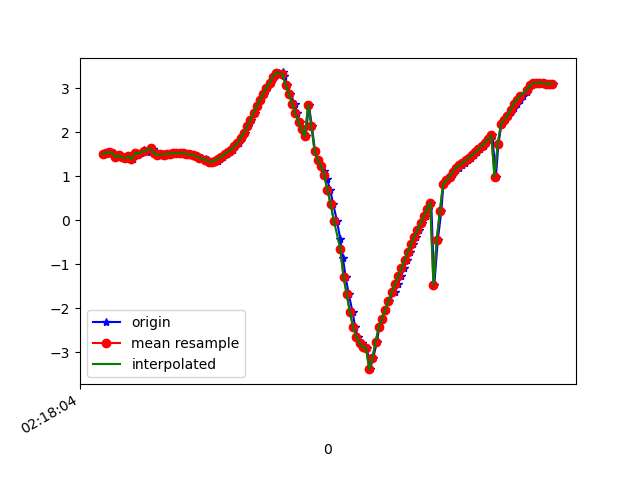

The data file committed next to this chart (first rows):
1617848284833, 543928399212228, 1.5047657, -6.2834783, 7.368421
1617848284855, 543928418442998, 1.542, -6.383, 7.275
1617848284867, 543928437673768, 1.547, -6.352, 7.301
1617848284887, 543928456904538, 1.536, -6.505, 7.167
1617848284906, 543928476135308, 1.44, -6.557, 7.14
1617848284930, 543928495366078, 1.486, -6.698, 6.998
1617848284943, 543928514596848, 1.433, -6.705, 7.002
1617848284963, 543928533827618, 1.419, -6.841, 6.872
1617848284983, 543928553058388, 1.462, -6.817, 6.887
1617848285008, 543928572289158, 1.393, -6.833, 6.885
1617848285022, 543928591519928, 1.527, -6.819, 6.871
1617848285042, 543928610750698, 1.511, -6.738, 6.954
1617848285058, 543928630110729, 1.53, -6.838, 6.851
1617848285081, 543928649341499, 1.607, -6.781, 6.891
1617848285096, 543928668572269, 1.546, -6.782, 6.903
1617848285123, 543928687803039, 1.645, -6.832, 6.831
1617848285134, 543928707033809, 1.63, -6.721, 6.944
1617848285158, 543928726264579, 1.535, -6.749, 6.938
1617848285173, 543928745495349, 1.487, -6.763, 6.935
1617848285195, 543928764726119, 1.499, -6.738, 6.957
1617848285211, 543928783956889, 1.497, -6.755, 6.94
1617848285235, 543928803187659, 1.509, -6.776, 6.917
1617848285248, 543928822418429, 1.518, -6.795, 6.896
1617848285267, 543928841649199, 1.523, -6.811, 6.88
1617848285287, 543928860879969, 1.528, -6.832, 6.858
1617848285309, 543928880110739, 1.529, -6.86, 6.829
1617848285324, 543928899341509, 1.525, -6.894, 6.796
1617848285343, 543928918572279, 1.516, -6.923, 6.768
1617848285363, 543928937803049, 1.503, -6.942, 6.752
1617848285385, 543928957033819, 1.487, -6.967, 6.73
1617848285407, 543928976264589, 1.47, -7.023, 6.675
1617848285419, 543928995495359, 1.453, -7.097, 6.6
1617848285438, 543929014726129, 1.425, -7.168, 6.529
1617848285463, 543929033956899, 1.398, -7.288, 6.401
1617848285476, 543929053187669, 1.368, -7.54, 6.109
1617848285496, 543929072418439, 1.337, -7.937, 5.59
1617848285515, 543929091649209, 1.326, -8.432, 4.815
1617848285538, 543929110879979, 1.363, -8.958, 3.733
1617848285553, 543929130110749, 1.406, -9.383, 2.455
1617848285572, 543929149341519, 1.443, -9.61, 1.264
1617848285596, 543929168572289, 1.509, -9.676, 0.3646
1617848285615, 543929187803059, 1.556, -9.67, -0.3419
1617848285629, 543929207033829, 1.612, -9.615, -0.9975
1617848285647, 543929226264599, 1.683, -9.545, -1.447
1617848285667, 543929245495369, 1.766, -9.504, -1.609
1617848285690, 543929264726139, 1.869, -9.481, -1.631
1617848285706, 543929283956909, 1.991, -9.453, -1.648
1617848285724, 543929303187679, 2.137, -9.408, -1.72
1617848285743, 543929322418449, 2.29, -9.352, -1.827
1617848285767, 543929341649219, 2.446, -9.288, -1.949
1617848285781, 543929360879989, 2.6, -9.217, -2.078
1617848285800, 543929380110759, 2.743, -9.154, -2.172
1617848285826, 543929399341529, 2.877, -9.105, -2.204
1617848285843, 543929418572299, 3.011, -9.061, -2.209
1617848285860, 543929437803069, 3.132, -9.015, -2.226
1617848285882, 543929457033839, 3.225, -8.985, -2.215
1617848285897, 543929476264609, 3.296, -8.976, -2.148
1617848285918, 543929495495379, 3.357, -8.962, -2.111
1617848285941, 543929514726149, 3.364, -8.961, -2.102
1617848285952, 543929533956919, 3.277, -9.024, -1.966
1617848285971, 543929553187689, 3.08, -9.17, -1.571
... 86 more rows
